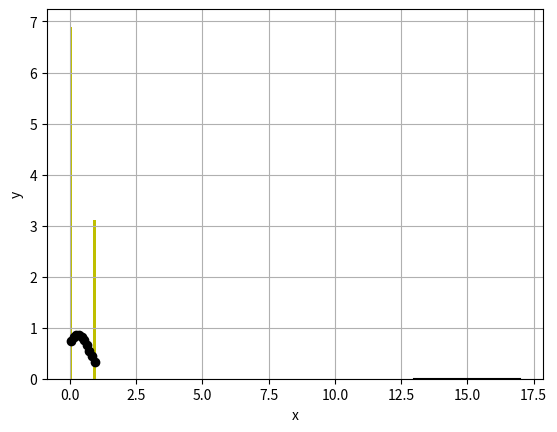

The script that saved this image:
import numpy as np
from scipy import stats
import matplotlib.pyplot as plt

# dist = stats.norm(loc=15, scale=0.5) # нормальний розподіл
# dist=stats.uniform(loc=14,scale=2) # рівномірний розподіл (для порівняння)
# dist=stats.alpha(2) # рівномірний розподіл (для порівняння)
# dist=stats.expon(loc=0, scale=5) # рівномірний розподіл (для порівняння)
dist=stats.bernoulli(0.3) # рівномірний розподіл (для порівняння)


N=10000 # розмір вибірки
X=dist.rvs(size=N) # випадкова вибірка з цього розподілу

mean,std = stats.norm.fit(X) # підігнати криву норм. розп. і отримати її параметри
k2,pvalue = stats.normaltest(X) # тест на нормальний розподіл (k2 - сума квадратів коефіцієнтів асиметрії і ексцесу)
print (k2,pvalue) # наприклад, якщо pvalue < 0.05, то це не нормальний розподіл
d,pvalue = stats.kstest(X, dist.cdf) # тест Колмогорова-Смірнова
#або stats.kstest(X, 'norm', args=(15, 0.5))
print (d,pvalue) # якщо pvalue < 0.05, то ці розподіли не ідентичні

# побудова емпіричної гістограми і теоретичної кривої:
n,x=np.histogram(X, bins=10) # кількість значень у кожному інтервалі, інтервали
xmin=x[:-1] # масив мінімумів інтервалів
dx=x[1]-x[0] # ширина інтервалу
y=n/(N*dx) # емпірична приведена частота

# площа одного прямокутника гістограми дорівнює відносній частоті: p=n/N=dx*n/(N*dx)
xmid=xmin+dx/2 # масив центрів інтервалів
plt.bar(xmid, y, width=dx, color='y') # нарисувати емпіричну гістограму приведених частот
dist2 = stats.norm(loc=mean, scale=std) # нормальний розподіл із параметрами після підгонки

plt.plot(xmid, dist2.pdf(xmid),'ko') # нарисувати точки теоретичної кривої
X1=np.linspace(13,17,100) # аргументи для побудови теоретичної кривої
plt.plot(X1, dist2.pdf(X1),'k-') # нарисувати теоретичну криву густини імовірності
plt.xlabel('x');plt.ylabel('y')

plt.grid()
plt.show()
